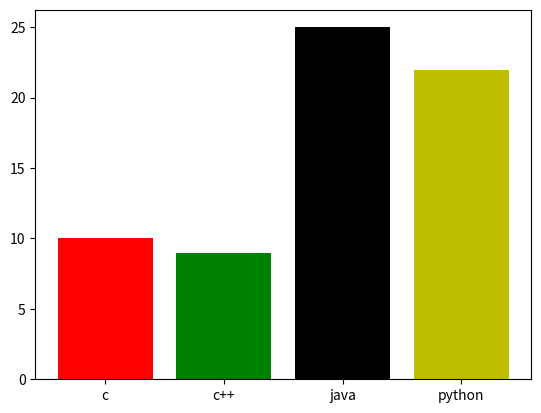

This chart was generated by the following Python code:
import numpy as np
import matplotlib.pyplot as plt

x = ['c', 'c++', 'java', 'python']
y = [10, 9, 25, 22]
a = np.arange(len(y))
plt.bar(x, y, color=['r', 'g', 'black', 'y'])
plt.show()
